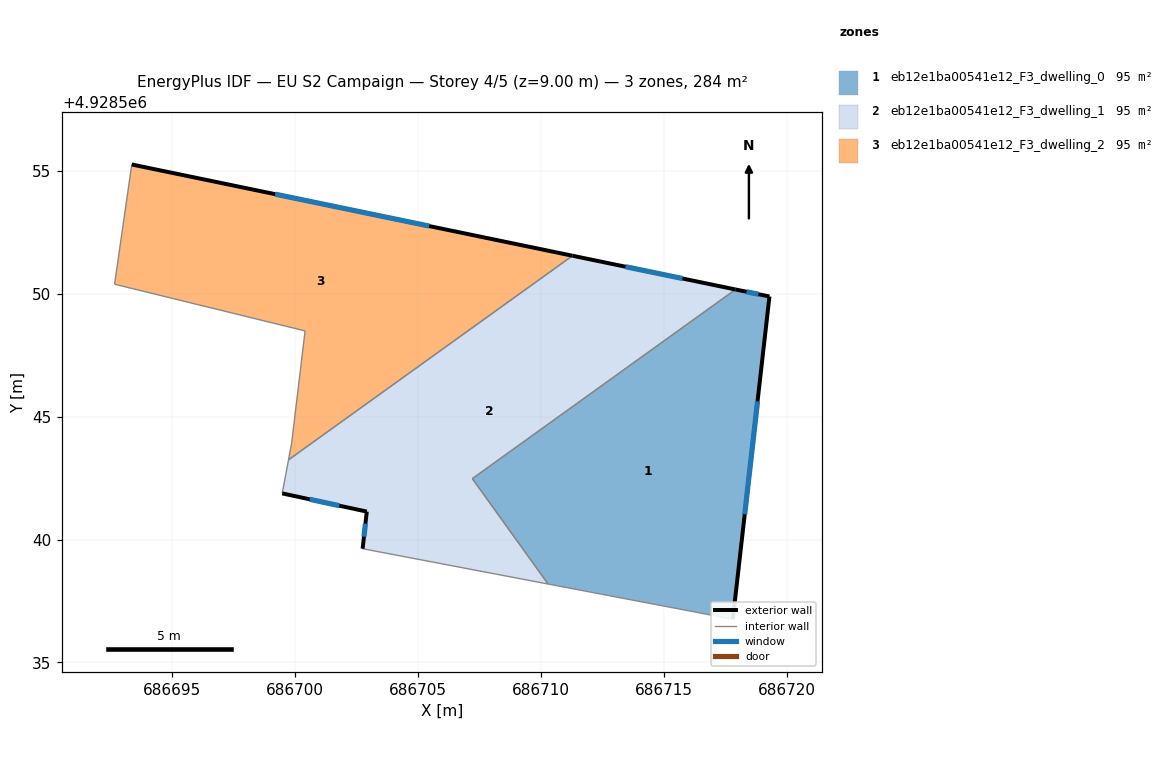
=== STOREY PLAN SPEC (per zone: floor XY polygon, exterior-wall plan segments, windows/doors) ===
zone 1: eb12e1ba00541e12_F3_dwelling_0  (94.5 m²)
  floor: (686717.81, 4928536.76) (686719.30, 4928549.89) (686717.92, 4928550.17) (686707.21, 4928542.48) (686710.30, 4928538.19)
  exterior wall: (686717.92, 4928550.17) – (686719.30, 4928549.89)  [1.4 m]
    window: (686718.37, 4928550.08) – (686718.85, 4928549.98)  [0.5 m²]
  exterior wall: (686719.30, 4928549.89) – (686717.81, 4928536.76)  [13.2 m]
    window: (686718.81, 4928545.62) – (686718.29, 4928541.03)  [4.8 m²]
  interior walls: 3
zone 2: eb12e1ba00541e12_F3_dwelling_1  (94.5 m²)
  floor: (686710.30, 4928538.19) (686707.21, 4928542.48) (686717.92, 4928550.17) (686711.29, 4928551.54) (686699.73, 4928543.24) (686699.48, 4928541.88) (686702.92, 4928541.14) (686702.75, 4928539.63)
  exterior wall: (686702.75, 4928539.63) – (686702.92, 4928541.14)  [1.5 m]
    window: (686702.80, 4928540.12) – (686702.86, 4928540.64)  [0.6 m²]
  exterior wall: (686702.92, 4928541.14) – (686699.48, 4928541.88)  [3.5 m]
    window: (686701.80, 4928541.38) – (686700.60, 4928541.64)  [1.3 m²]
  exterior wall: (686711.29, 4928551.54) – (686717.92, 4928550.17)  [6.8 m]
    window: (686713.45, 4928551.10) – (686715.76, 4928550.62)  [2.5 m²]
  interior walls: 5
zone 3: eb12e1ba00541e12_F3_dwelling_2  (94.5 m²)
  floor: (686711.29, 4928551.54) (686693.36, 4928555.26) (686692.66, 4928550.39) (686700.41, 4928548.49) (686699.86, 4928543.92) (686699.73, 4928543.24)
  exterior wall: (686693.36, 4928555.26) – (686711.29, 4928551.54)  [18.3 m]
    window: (686699.19, 4928554.05) – (686705.46, 4928552.75)  [6.7 m²]
  interior walls: 5

=== DERIVED (storey summary) ===
Building: EU S2 Campaign
Storey: 4 of 5  (floor level z = 9.00 m)
Storey gross floor area: 283.6 m²
Zones on this storey: 3
  - eb12e1ba00541e12_F3_dwelling_0: floor 94.5 m²; exterior wall 14.6 m (43.9 m²); 2 window(s) 5.4 m²; WWR 12.2%
  - eb12e1ba00541e12_F3_dwelling_1: floor 94.5 m²; exterior wall 11.8 m (35.4 m²); 3 window(s) 4.3 m²; WWR 12.2%
  - eb12e1ba00541e12_F3_dwelling_2: floor 94.5 m²; exterior wall 18.3 m (54.9 m²); 1 window(s) 6.7 m²; WWR 12.2%
Zone adjacency (shared interzone walls):
  - eb12e1ba00541e12_F3_dwelling_0 ↔ eb12e1ba00541e12_F3_dwelling_1
  - eb12e1ba00541e12_F3_dwelling_1 ↔ eb12e1ba00541e12_F3_dwelling_2